Run: headless pygame with SDL's dummy video driver; simulated clock (each Clock.tick advances the game by its frame time, no real sleeping); random seed 0; keys injected as events and as key.get_pressed() state; no mouse input.
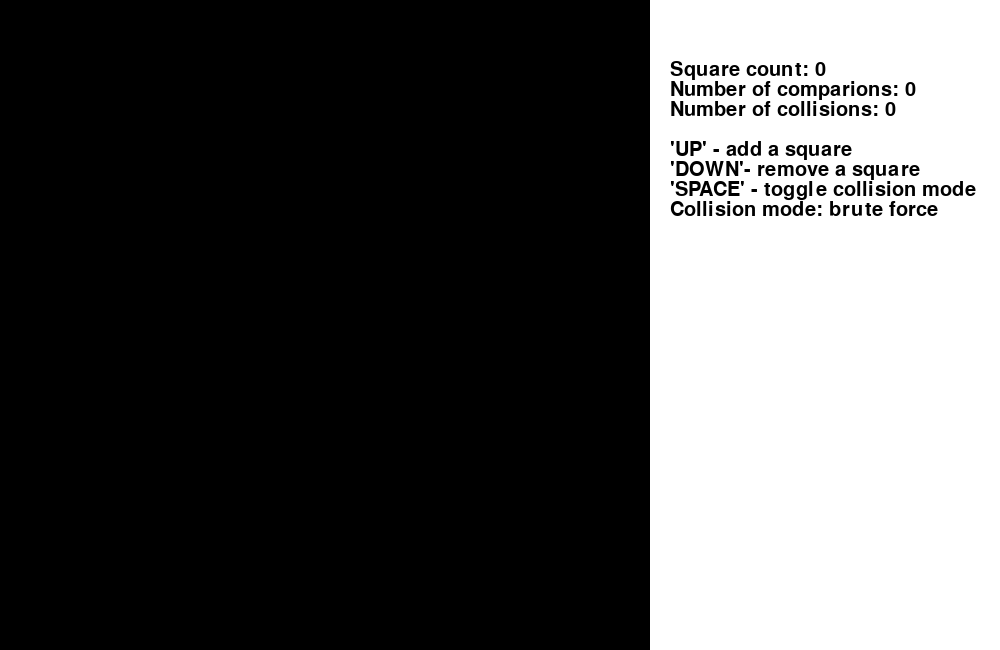
Frame 1 of 4 · flips 1–60 · no input
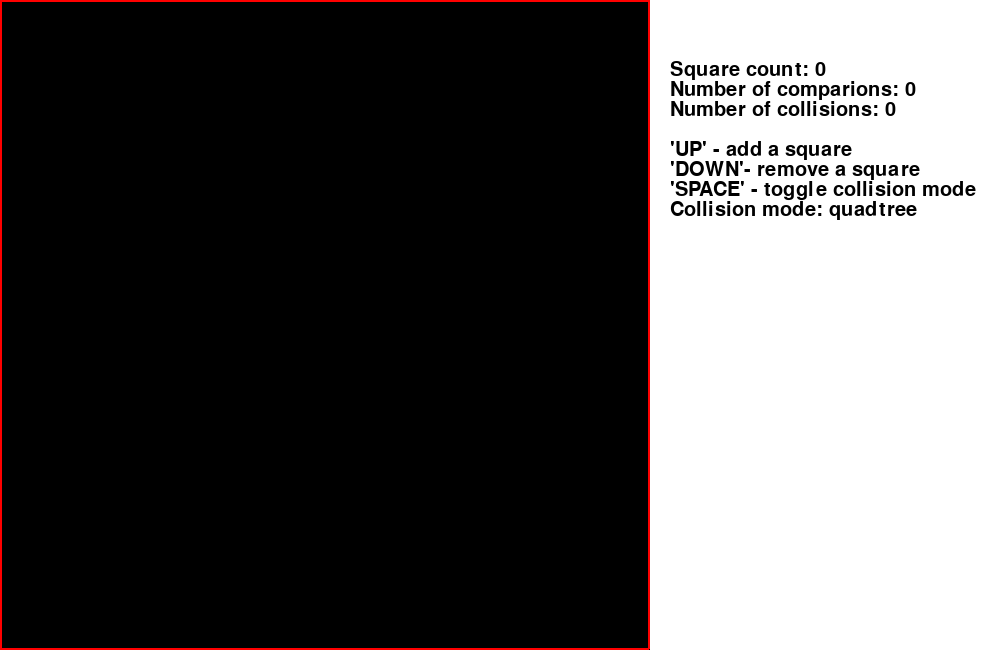
Frame 2 of 4 · flips 61–180 · tapped SPACE, RETURN · held RIGHT (→), D
Frame 3 of 4 · flips 181–300 · held DOWN (↓), S · screen unchanged from frame 2, image omitted
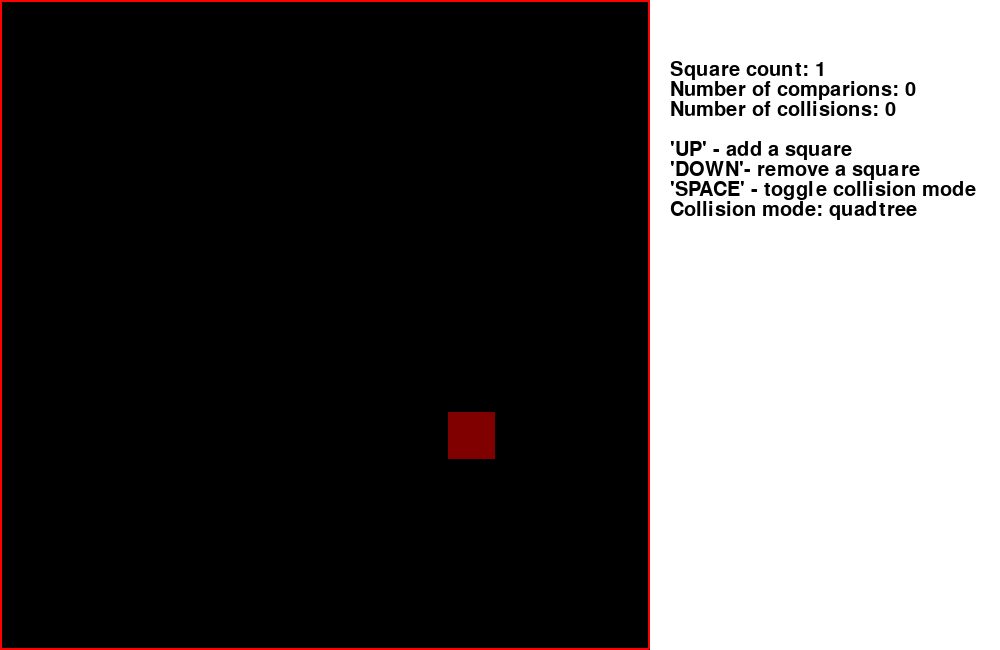
Frame 4 of 4 · flips 301–420 · held LEFT (←), A, UP (↑), W

The pygame program that drew these frames:

import pygame
import random
import sys

# Font
pygame.font.init()
FONT_1 = pygame.font.SysFont("comicsans", 30)
FONT_2 = pygame.font.SysFont("comicsans", 20)

# Colours
BLACK   = (0, 0, 0, 128)
WHITE   = (255, 255, 255, 128)
RED     = (255, 0, 0, 128)
GREEN   = (0, 255, 0, 128)
BLUE    = (0, 0, 255, 128)
ORANGE  = (255, 165, 0, 128)
YELLOW  = (225, 225, 0, 128)
PINK    = (255, 192, 203, 128)
SKY     = (191, 255, 244, 128)
CYAN    = (0, 255, 255, 128)

colours = [RED, GREEN, BLUE, ORANGE, YELLOW, PINK, SKY, CYAN]

# Window size
W_WIDTH  = 1000 
W_HEIGHT = 650

# Quadtree area
Q_WIDTH  = W_WIDTH - 350
Q_HEIGHT = W_HEIGHT

# Text area
T_WIDTH  = W_WIDTH - Q_WIDTH
T_HEIGHT = W_HEIGHT

# Square min and max size
SQUARE_MIN = 20
SQUARE_MAX = 50

# Timer
DELAY_MS = 15

# Screen
SCREEN = pygame.display.set_mode((W_WIDTH, W_HEIGHT))
pygame.display.set_caption("Quadtree collision")

'''
Quad tree implementation
Each instance is a tree node
Not perfect
'''
class Quadtree():
    # Quadtree quadrant indexes
    QUAD_PARENT       = -1 # Parent node
    QUAD_TOP_LEFT     = 0  # X, Y
    QUAD_TOP_RIGHT    = 1  # X + (W / 2), Y
    QUAD_BOTTOM_RIGHT = 2  # X + (W / 2), Y + (H / 2)
    QUAD_BOTTOM_LEFT  = 3  # X, Y + (H / 2)
    
    # Quadtree constants
    QUADTREE_MAX_OBJECTS = 5
    QUADTREE_MAX_LEVELS  = 5

    def __init__(self, level, bounds):
        self.__level = level
        self.__bound = bounds
        self.__nodes = [None] * 4
        self.__items = []

    '''
    Return node bound
    '''
    def GetBound(self):
        return self.__bound

    '''
    Remove items and clear nodes
    '''
    def Clear(self):
        self.__items.clear()

        for node in self.__nodes:
            if node is not None:
                node.Clear()

        self.__nodes.clear()
        self.__nodes = [None] * 4
    
    '''
    Split node into 4 children nodes
    '''
    def Split(self):
        sub_w = self.__bound.width // 2
        sub_h = self.__bound.height // 2
        x = self.__bound.left
        y = self.__bound.top

        self.__nodes[self.QUAD_TOP_LEFT]     = Quadtree(self.__level + 1, pygame.Rect(x           , y         , sub_w, sub_h))
        self.__nodes[self.QUAD_TOP_RIGHT]    = Quadtree(self.__level + 1, pygame.Rect(x + sub_w   , y         , sub_w, sub_h))
        self.__nodes[self.QUAD_BOTTOM_RIGHT] = Quadtree(self.__level + 1, pygame.Rect(x + sub_w   , y + sub_h , sub_w, sub_h))
        self.__nodes[self.QUAD_BOTTOM_LEFT]  = Quadtree(self.__level + 1, pygame.Rect(x           , y + sub_h , sub_w, sub_h))

    '''
    Return the index of the node which contains the desired object
    '''
    def GetContainingNodeIndex(self, square):
        index = self.QUAD_PARENT

        is_top_quadrants    = square.y < self.__bound.centery and square.y + square.size < self.__bound.centery
        is_bottom_quadrants = not is_top_quadrants and square.y > self.__bound.centery
        is_left_quadrants   = square.x < self.__bound.centerx and square.x + square.size < self.__bound.centerx
        is_right_quadrants  = not is_left_quadrants and square.x > self.__bound.centerx

        if is_left_quadrants:
            if is_top_quadrants:
                index = self.QUAD_TOP_LEFT
            elif is_bottom_quadrants:
                index = self.QUAD_BOTTOM_LEFT

        if is_right_quadrants:
            if is_top_quadrants:
                index = self.QUAD_TOP_RIGHT
            elif is_bottom_quadrants:
                index = self.QUAD_BOTTOM_RIGHT
        
        return index
    
    '''
    Check the element count in the node and, if necessary, split into 4 children nodes
    '''
    def __MaybeSplit(self):
        if len(self.__items) > self.QUADTREE_MAX_OBJECTS and self.__level < self.QUADTREE_MAX_LEVELS:
            new_list     = []
            top_left     = []
            top_right    = []
            bottom_right = []
            bottom_left  = []

            for item in self.__items:
                index = self.GetContainingNodeIndex(item)
                if index == self.QUAD_PARENT:
                    new_list.append(item)
                elif index == self.QUAD_TOP_LEFT:
                    top_left.append(item)
                elif index == self.QUAD_TOP_RIGHT:
                    top_right.append(item)
                elif index == self.QUAD_BOTTOM_RIGHT:
                    bottom_right.append(item)
                elif index == self.QUAD_BOTTOM_LEFT:
                    bottom_left.append(item)

                self.__items = new_list
            
            if self.__nodes[0] is None:
                self.Split()

            self.__nodes[self.QUAD_TOP_LEFT].Insert(top_left)
            self.__nodes[self.QUAD_TOP_RIGHT].Insert(top_right)
            self.__nodes[self.QUAD_BOTTOM_RIGHT].Insert(bottom_right)
            self.__nodes[self.QUAD_BOTTOM_LEFT].Insert(bottom_left)

    '''
    Add items into the item list
    '''
    def Insert(self, squares):
        for square in squares:
            self.__items.append(square)
        self.__MaybeSplit()

    '''
    Remove last element from the item list
    '''
    def Remove(self):
        self.__items.remove(self.__items[len(self.__items) - 1])

    '''
    Return the list of rectangles which make up the nodes
    '''
    def GetQuadRectangles(self, rectangles):
        if self.__nodes[0] is not None:
            for i in range(0, len(self.__nodes)):
                self.__nodes[i].GetQuadRectangles(rectangles)

        rectangles.append(self.__bound)

    '''
    Check for any collisions within the node (and children nodes)
    '''
    def CheckCollisions(self, collisions, parent_items = []):
        num_comparisons = 0

        if self.__nodes[0] is not None:
            num_comparisons += self.__nodes[self.QUAD_TOP_LEFT].CheckCollisions(collisions, self.__items)
            num_comparisons += self.__nodes[self.QUAD_TOP_RIGHT].CheckCollisions(collisions, self.__items)
            num_comparisons += self.__nodes[self.QUAD_BOTTOM_RIGHT].CheckCollisions(collisions, self.__items)
            num_comparisons += self.__nodes[self.QUAD_BOTTOM_LEFT].CheckCollisions(collisions, self.__items)
        
        else:
            joined = self.__items + parent_items
            for i in range(0, len(joined)):
                for ii in range(i + 1, len(joined)):
                    num_comparisons += 1
                    x_overlaps = joined[i].x < joined[ii].x + joined[ii].size and joined[i].x + joined[i].size > joined[ii].x
                    y_overlaps = joined[i].y < joined[ii].y + joined[ii].size and joined[i].y + joined[i].size > joined[ii].y
                    if x_overlaps and y_overlaps:
                        collisions.append((joined[i], joined[ii]))

        return num_comparisons

'''
Square class
The object used to test collisions
'''
class Square():
    def __init__(self, x, y, size, colour):
        self.x = x
        self.y = y
        self.size = size
        self.colour = colour
        self.is_colliding = False
        velX = random.randrange(2, 4)
        velY = random.randrange(2, 4)
        self.velocity = [velX, velY]
        self.surface = pygame.Surface((size, size), pygame.SRCALPHA)

    '''
    Draw to screen
    '''
    def Draw(self):
        if self.is_colliding:
            self.surface.fill((self.colour[0], self.colour[1], self.colour[2], 255))
        else:
            self.surface.fill(self.colour)
        SCREEN.blit(self.surface, (self.x, self.y))

    '''
    Update square's positon
    '''
    def Update(self):
        self.x += self.velocity[0]
        self.y += self.velocity[1]

        if self.x + self.velocity[0] < 0 or self.x + self.velocity[0] > Q_WIDTH - self.size:
            self.velocity[0] *= -1
        if self.y + self.velocity[1] < 0 or self.y + self.velocity[1] > Q_HEIGHT - self.size:
            self.velocity[1] *= -1

        self.Draw()
        self.is_colliding = False

# Global variables
squares             = []
qt                  = Quadtree(1, pygame.Rect(0, 0, Q_WIDTH, Q_HEIGHT))
is_using_quadtree   = False

'''
Brute force collision test
Check each square against all other squares
'''
def CheckCollisions(items, collisions):
    num_comparisons = 0

    if len(items) < 2:
        return num_comparisons

    for i in range(0, len(items)):
        for ii in range(i + 1, len(items)):
            num_comparisons += 1
            x_overlaps = items[i].x < items[ii].x + items[ii].size and items[i].x + items[i].size > items[ii].x
            y_overlaps = items[i].y < items[ii].y + items[ii].size and items[i].y + items[i].size > items[ii].y
            if x_overlaps and y_overlaps:
                collisions.append((items[i], items[ii]))

    return num_comparisons

'''
Add square to the global square list
'''
def AddSquare():
    size = random.randrange(SQUARE_MIN, SQUARE_MAX)
    x    = random.randrange(0, Q_WIDTH - size)
    y    = random.randrange(0, Q_HEIGHT - size)
    rand_col = random.randrange(0, len(colours) - 1)
    squares.append(Square(x, y, size, colours[rand_col]))

'''
Remove last square from the global square list
'''
def RemoveSquare():
    if len(squares) == 1:
        squares.remove(squares[0])
    elif len(squares) > 1:
        rand = random.randrange(0, len(squares) - 1)
        squares.remove(squares[rand])

'''
Program main logic loop
Handle input
Update logic
Render to screen
'''
def MainLoop():
    global qt
    global is_using_quadtree
    SCREEN.fill(WHITE)

    # Draw the collision area
    pygame.draw.rect(SCREEN, BLACK, (0, 0, Q_WIDTH, Q_HEIGHT))

    # Check collisions using brute force
    collisions     = []
    quadtree_rects = []
    compare_count  = 0

    '''
    If using quadtree, clear the quadtree list and add all squares
    This is definately not the most efficient method of doing this, but it's the easiest for visualisation purposes

    If not using quadtree, perform brute-force collision test
    '''
    if is_using_quadtree:
        qt.Clear()
        qt.Insert(squares)
        compare_count = qt.CheckCollisions(collisions)
    else:
        compare_count = CheckCollisions(squares, collisions)

    for i in range(0, len(collisions)):
        collisions[i][0].is_colliding = True
        collisions[i][1].is_colliding = True

    # Draw each square
    for square in squares:
        square.Update()

    # render text
    txt_collision_mode  = ["brute force", "quadtree"]
    txt_square_count    = FONT_1.render("Square count: "         + str(len(squares))    , 1, BLACK)
    txt_compare_count   = FONT_1.render("Number of comparions: " + str(compare_count)   , 1, BLACK)
    txt_collision_count = FONT_1.render("Number of collisions: " + str(len(collisions)) , 1, BLACK)
    txt_arr_up          = FONT_1.render("'UP' - add a square"      , 1, BLACK)
    txt_arr_down        = FONT_1.render("'DOWN'- remove a square" , 1, BLACK)
    txt_arr_space       = FONT_1.render("'SPACE' - toggle collision mode", 1, BLACK)
    txt_collision_mode  = FONT_1.render("Collision mode: " + txt_collision_mode[is_using_quadtree] , 1, BLACK)

    SCREEN.blit(txt_square_count    , (Q_WIDTH + 20, 60))
    SCREEN.blit(txt_compare_count   , (Q_WIDTH + 20, 80))
    SCREEN.blit(txt_collision_count , (Q_WIDTH + 20, 100))
    SCREEN.blit(txt_arr_up          , (Q_WIDTH + 20, 140))
    SCREEN.blit(txt_arr_down        , (Q_WIDTH + 20, 160))
    SCREEN.blit(txt_arr_space       , (Q_WIDTH + 20, 180))
    SCREEN.blit(txt_collision_mode  , (Q_WIDTH + 20, 200))

    # Draw quadtree node bounds
    if is_using_quadtree:
        qt.GetQuadRectangles(quadtree_rects)
        for rect in quadtree_rects:
            pygame.draw.line(SCREEN, RED, (rect.left, rect.top)         , (rect.right - 2, rect.top)        , 2)
            pygame.draw.line(SCREEN, RED, (rect.left, rect.bottom - 2)  , (rect.right - 2, rect.bottom - 2) , 2)
            pygame.draw.line(SCREEN, RED, (rect.left, rect.top)         , (rect.left, rect.bottom - 2)      , 2)
            pygame.draw.line(SCREEN, RED, (rect.right - 2, rect.top)    , (rect.right - 2, rect.bottom - 2) , 2)

    pygame.display.update()
    pygame.time.delay(DELAY_MS)

    # Handle input
    for event in pygame.event.get():
        if event.type == pygame.QUIT:
            sys.exit(0)
        if event.type == pygame.KEYDOWN:
            if event.key == pygame.K_ESCAPE:
                sys.exit(0)
            elif event.key == pygame.K_UP:
                AddSquare()
            elif event.key == pygame.K_DOWN:
                RemoveSquare()
            elif event.key == pygame.K_SPACE:
                is_using_quadtree = not is_using_quadtree

if __name__ == '__main__':
    while True:
        MainLoop()
    pygame.quit()
